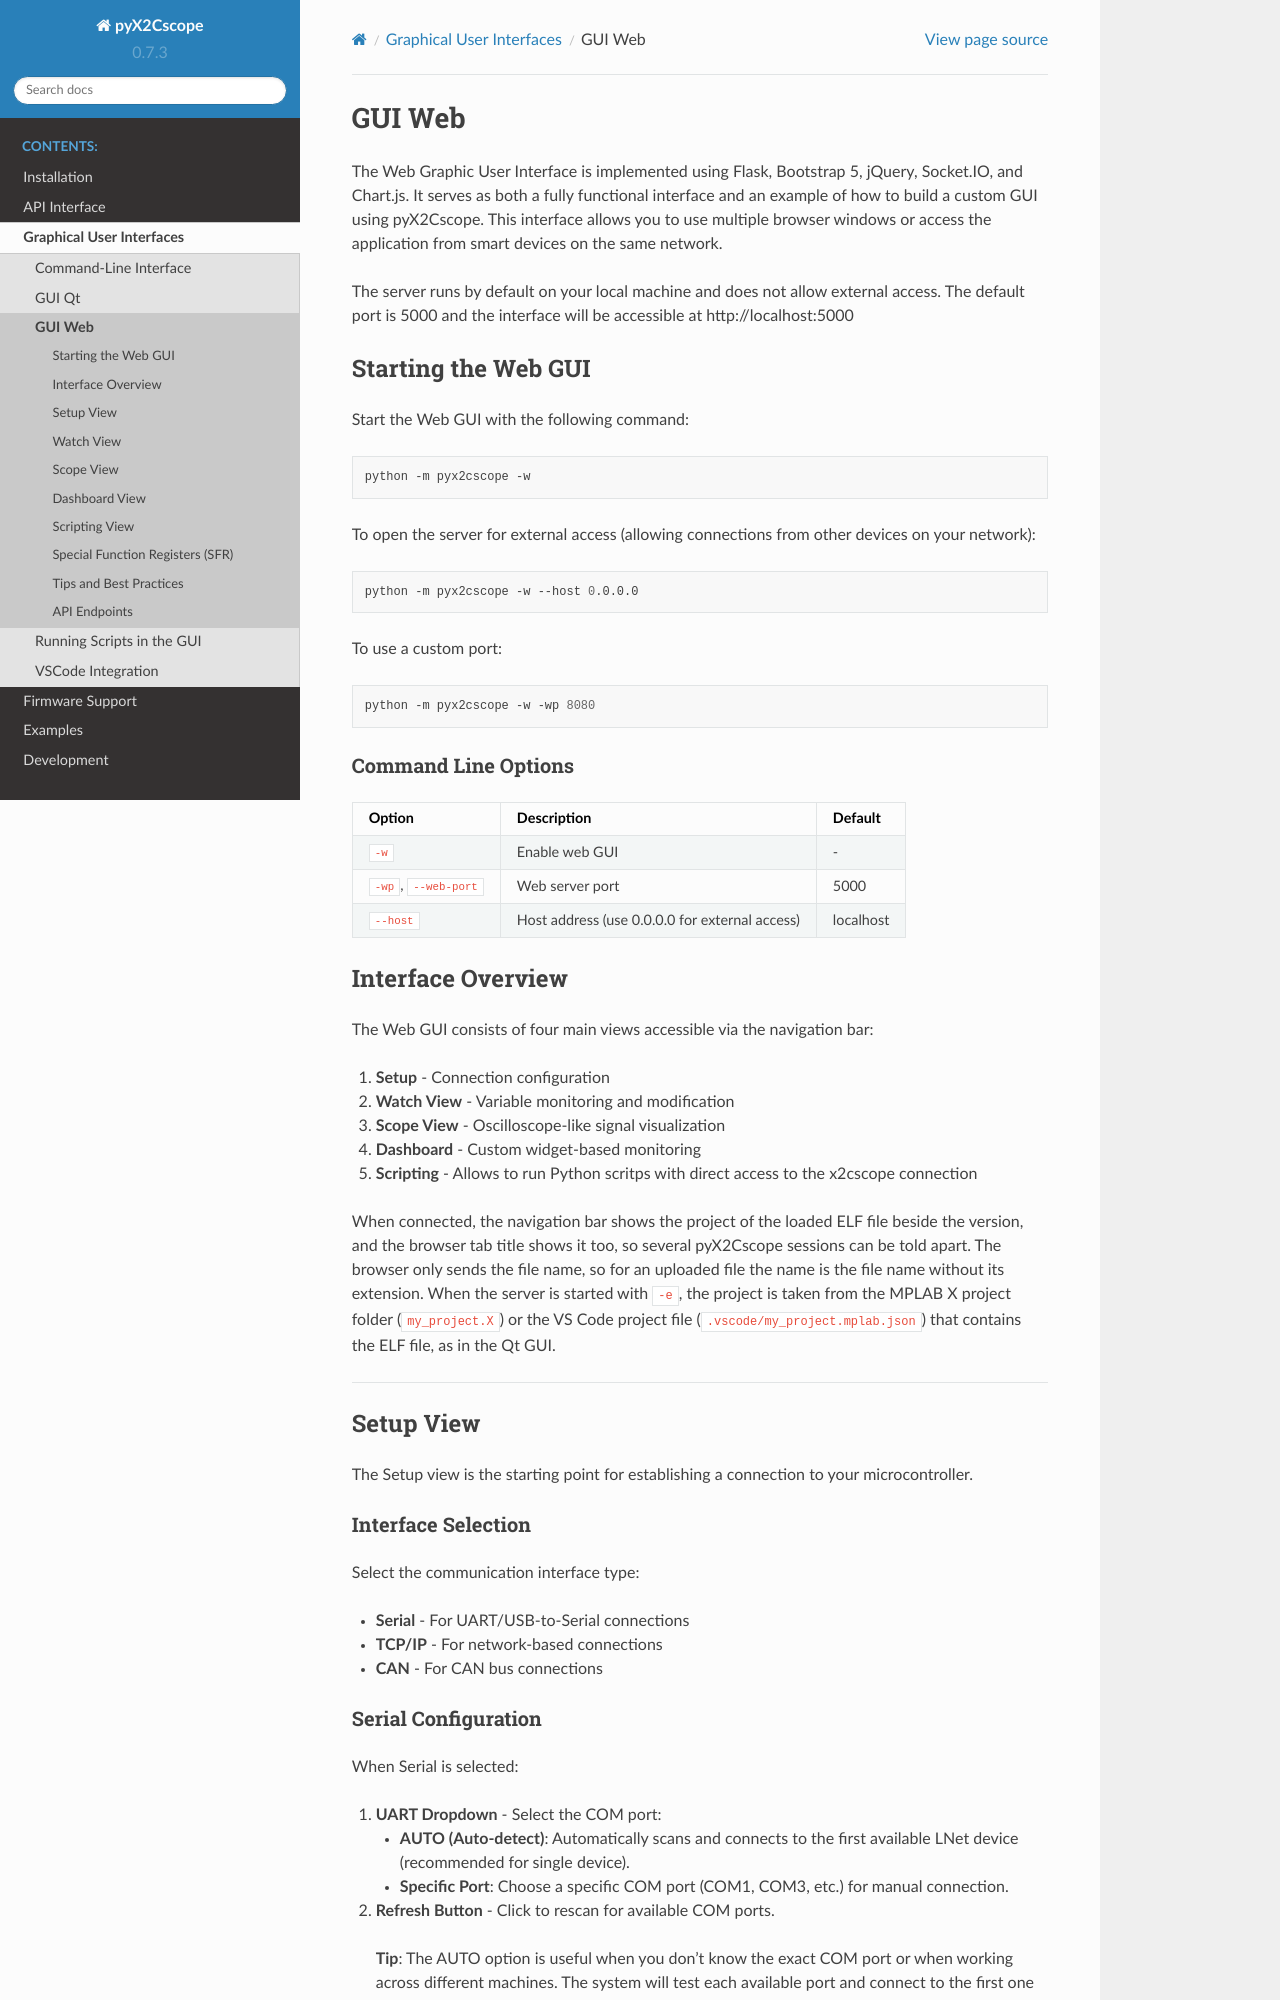

repository: X2Cscope/pyx2cscope · page: gui_web.html · generator: sphinx

# GUI Web

The Web Graphic User Interface is implemented using Flask, Bootstrap 5, jQuery, Socket.IO, and Chart.js.
It serves as both a fully functional interface and an example of how to build a custom GUI using pyX2Cscope.
This interface allows you to use multiple browser windows or access the application from smart devices on the same network.

The server runs by default on your local machine and does not allow external access.
The default port is 5000 and the interface will be accessible at http://localhost:5000

## Starting the Web GUI

Start the Web GUI with the following command:

```bash
python -m pyx2cscope -w
```

To open the server for external access (allowing connections from other devices on your network):

```bash
python -m pyx2cscope -w --host 0.0.0.0
```

To use a custom port:

```bash
python -m pyx2cscope -w -wp 8080
```

### Command Line Options

| Option | Description | Default |
|--------|-------------|---------|
| `-w` | Enable web GUI | - |
| `-wp`, `--web-port` | Web server port | 5000 |
| `--host` | Host address (use 0.0.0.0 for external access) | localhost |

## Interface Overview

The Web GUI consists of four main views accessible via the navigation bar:

1. **Setup** - Connection configuration
2. **Watch View** - Variable monitoring and modification
3. **Scope View** - Oscilloscope-like signal visualization
4. **Dashboard** - Custom widget-based monitoring
4. **Scripting** - Allows to run Python scritps with direct access to the x2cscope connection

When connected, the navigation bar shows the project of the loaded ELF file beside the version, and
the browser tab title shows it too, so several pyX2Cscope sessions can be told apart. The browser
only sends the file name, so for an uploaded file the name is the file name without its extension.
When the server is started with `-e`, the project is taken from the MPLAB X project folder
(`my_project.X`) or the VS Code project file (`.vscode/my_project.mplab.json`) that contains the ELF
file, as in the Qt GUI.

---

## Setup View

The Setup view is the starting point for establishing a connection to your microcontroller.

### Interface Selection

Select the communication interface type:

- **Serial** - For UART/USB-to-Serial connections
- **TCP/IP** - For network-based connections
- **CAN** - For CAN bus connections
